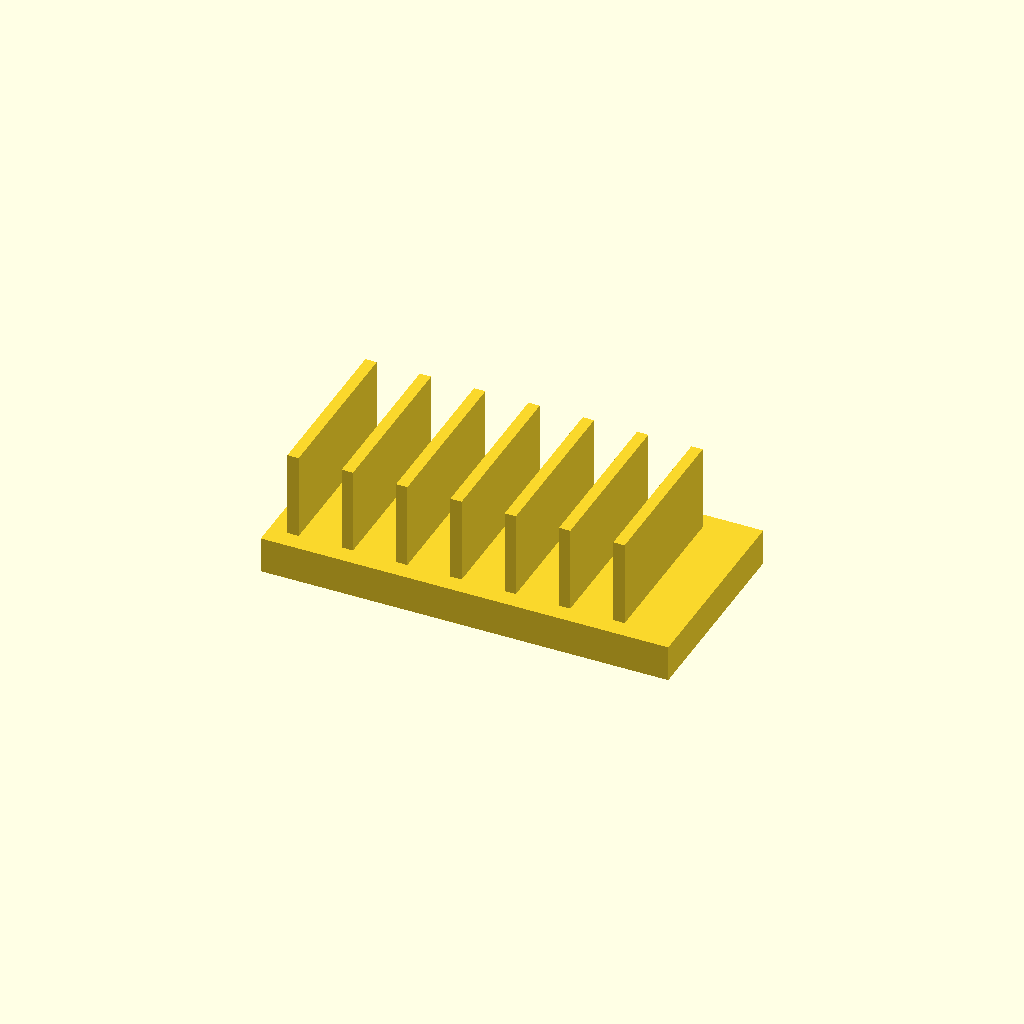
Cell 1: rendered with the file's own defaults.
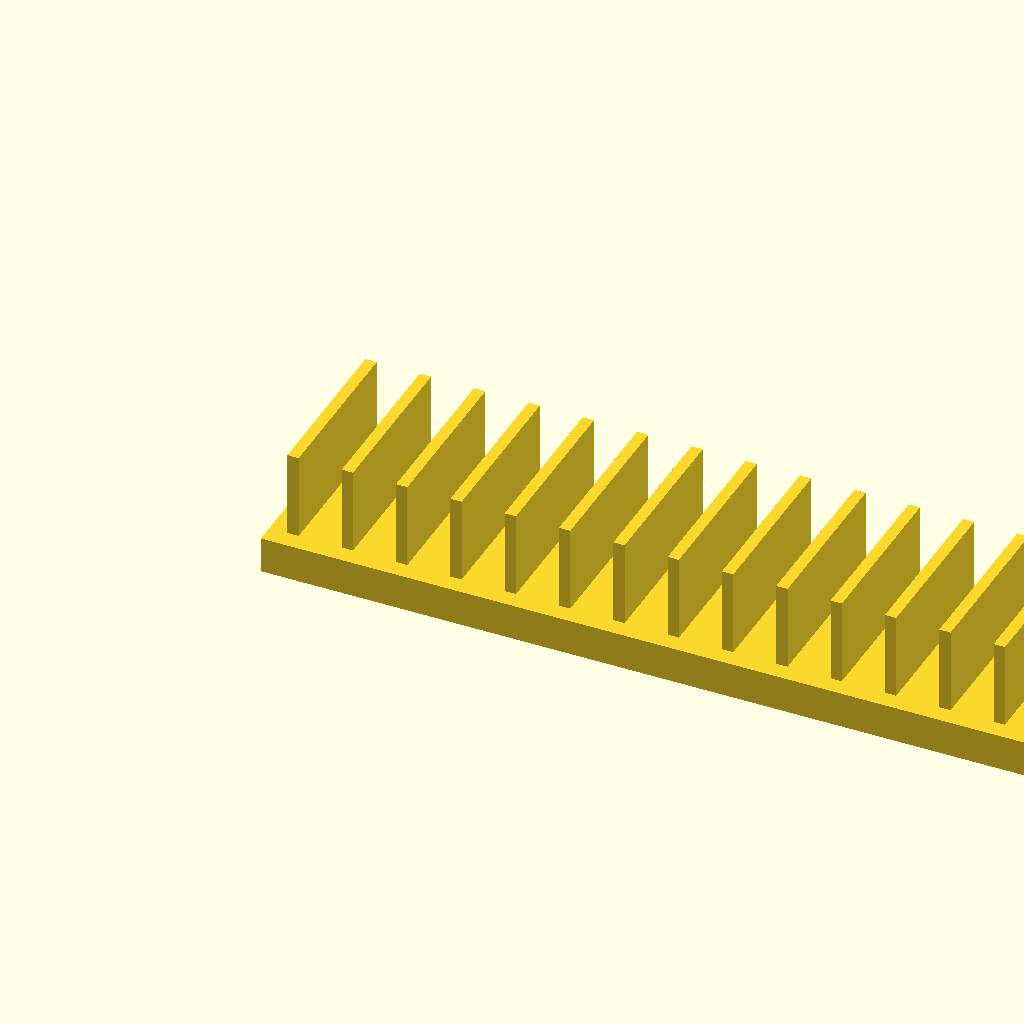
Cell 2 — base_l set to 180, the other parameters unchanged.
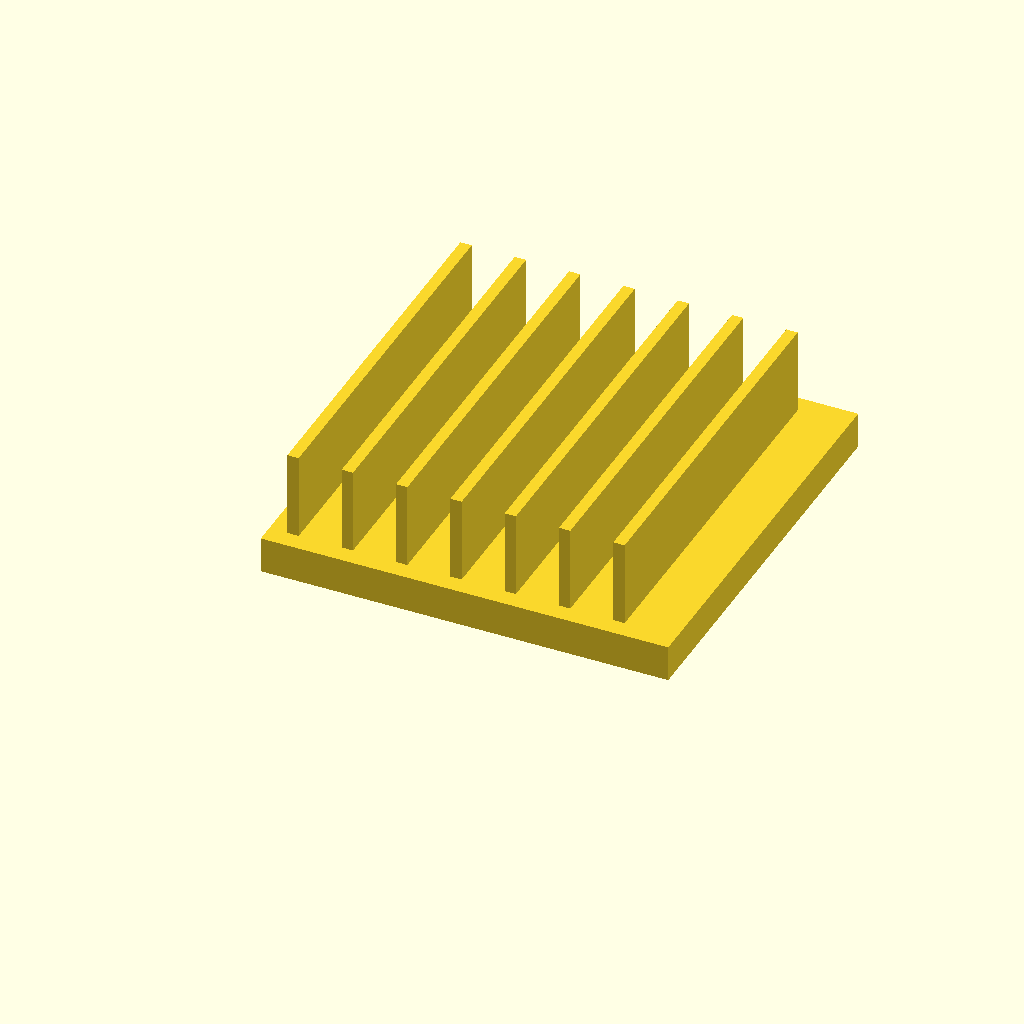
Cell 3: the same model with base_w = 90.
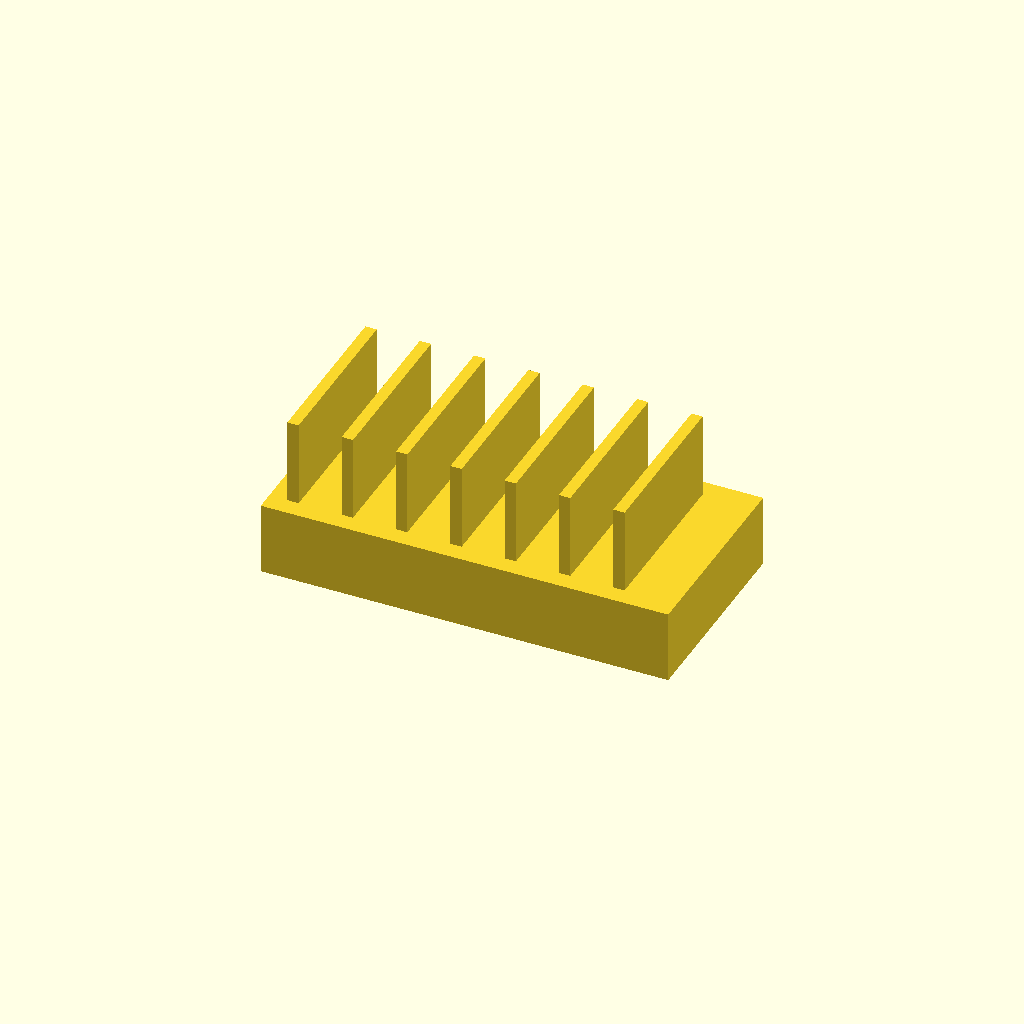
Cell 4: the same model with base_t = 16.
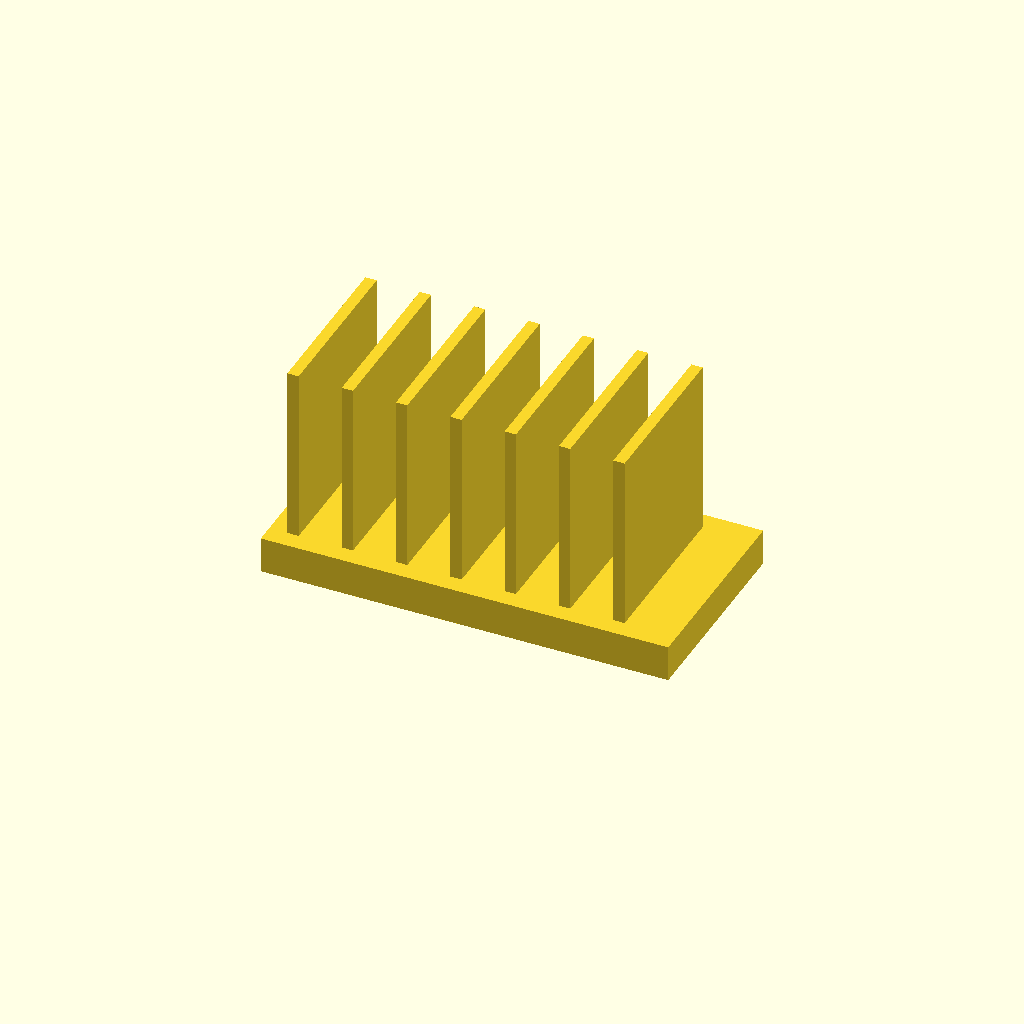
Cell 5 — fin_h set to 40, the other parameters unchanged.
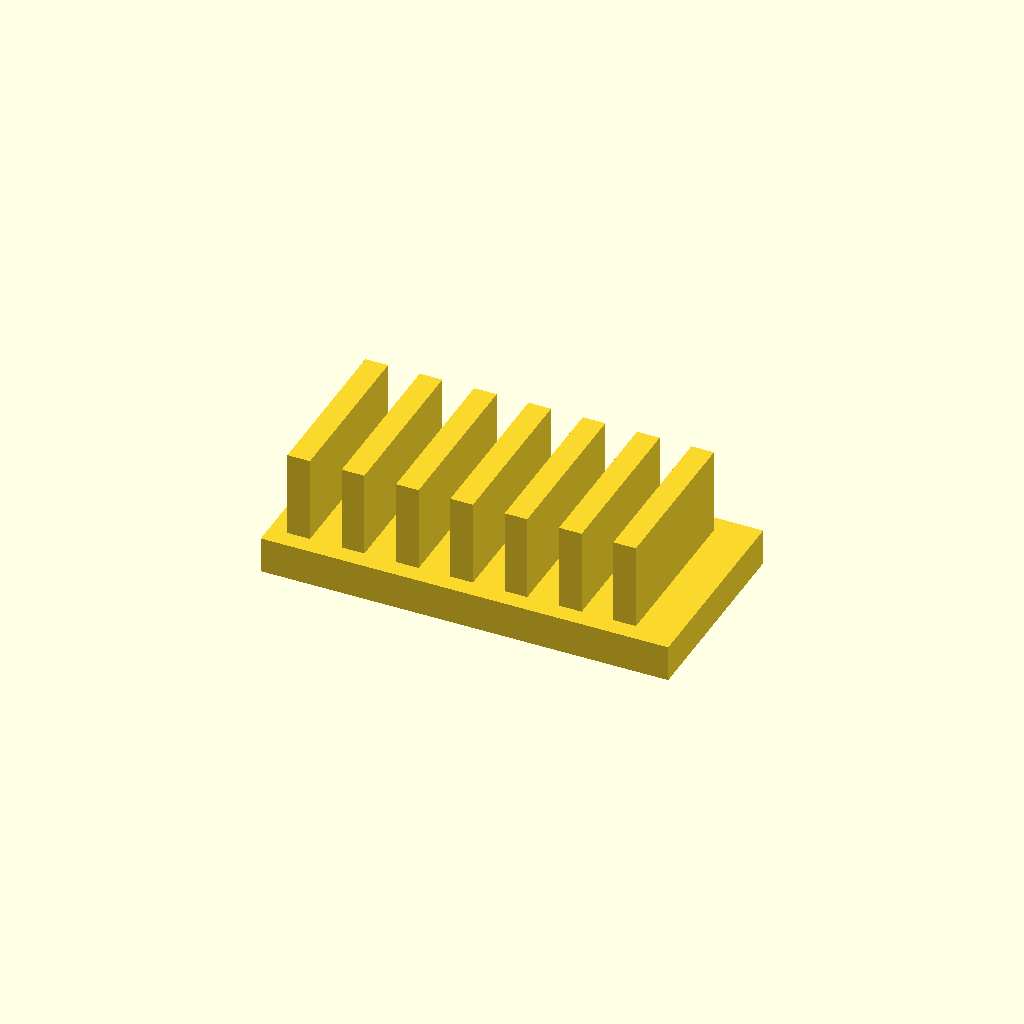
Cell 6: the same model with fin_t = 5.
All cells are drawn from one camera (rotation 55°, 0°, 25°, orthographic, colour scheme Cornfield), so only the parameter changes between them.
OpenSCAD source file optional_data/data/solid2/heatsink/part_0178.scad:
$fn = 32;

// ----------------------------------------------------------------------
// Heatsink: uniform fin block
// ----------------------------------------------------------------------

// --- parameters (mm) ---
base_l = 90;              // base length, X
base_w = 45;              // base width, Y
base_t = 8;               // base plate thickness
fin_h = 20;               // fin height above the base
fin_t = 2.5;              // fin thickness
edge = 4;                 // margin from the base ends
pitch = 12;               // fin pitch
fit_tol = 0.05;           // tolerance for press fits, mm
free_tol = 0.2;           // tolerance for clearance fits, mm

n_fins = floor((base_l - 2 * edge - fin_t) / pitch) + 1;  // fin count
total_h = base_t + fin_h - 1;  // overall height

union() {
  cube([base_l, base_w, base_t]);
  for (i = [0 : n_fins - 1])
    translate([edge + i * pitch, edge, base_t - 1])
      cube([fin_t, base_w - 2 * edge, fin_h]);
}
Parameter table extracted from the source (name, type, default, range or options):
base_l: number, default 90
base_w: number, default 45
base_t: number, default 8
fin_h: number, default 20
fin_t: number, default 2.5
edge: number, default 4
pitch: number, default 12
fit_tol: number, default 0.05
free_tol: number, default 0.2
